pico-8 play session: hold → + tap 🅾

[t = 1 s] hold → ~1s, tap 🅾 ~2×
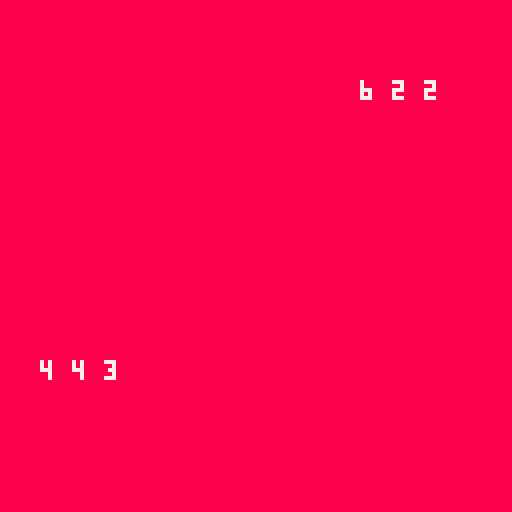

pico-8 cartridge
version 42
__lua__
--aus
--thesailor

--aus
--thesailor

function _init()
	plr={
		x=10,
		y=100,
		hand={},
		mana=20
	}

	enem={
	x=100,
	y=10,
	hand={},
	mana=20
	}

	new_roll(plr)
	new_roll(enem)

	_upd=upd_game
	_drw=drw_game
end

function _update60()
	_upd()
end

function _draw()
	_drw()
end

--screens
function drw_game()
	cls(8)
	drw_dice(plrhand,10,90)
	drw_dice(enemhand,90,20)
end

function drw_dice(tbl,x,y)
	for i=1,#tbl do
		?tbl[i],x+((i-1)*8),y,7
	end
end

--updates
function upd_game()
	plrhand=sort(plr.hand)
	enemhand=sort(enem.hand)
end

--dice
function new_roll(tbl)
	for i=1,3 do
		add(tbl.hand,1+flr(rnd(6)))
	end
end

function sort(a)
	for i=1,#a do
		local j = i
		while j > 1 and a[j-1] > a[j] do
			a[j],a[j-1] = a[j-1],a[j]
			j = j - 1
		end
	end

	local newtbl={}
	for j=#a,1,-1 do
		add(newtbl,a[j])
	end
	
	return newtbl

end
__gfx__
00000000000000000000000000000000000000000000000000000000000000000000000000000000000000000000000000000000000000000000000000000000
00000000000000000000000000000000000000000000000000000000000000000000000000000000000000000000000000000000000000000000000000000000
00700700000000000000000000000000000000000000000000000000000000000000000000000000000000000000000000000000000000000000000000000000
00077000000000000000000000000000000000000000000000000000000000000000000000000000000000000000000000000000000000000000000000000000
00077000000000000000000000000000000000000000000000000000000000000000000000000000000000000000000000000000000000000000000000000000
00700700000000000000000000000000000000000000000000000000000000000000000000000000000000000000000000000000000000000000000000000000
